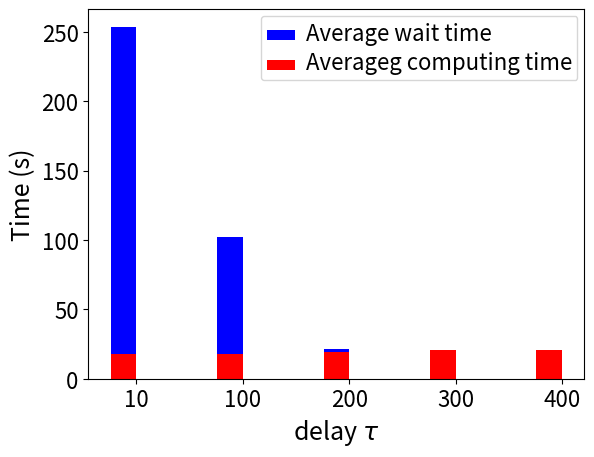

The matplotlib source for this figure:
import numpy
import matplotlib.ticker
import matplotlib.pyplot as plt
#m10e3=(383,370.47)
#m10e4=(711,592)
#m10e5=(192,170.55)
wait_time=(253.6,102.339,21.736,20.49,20.73)
compute_time=(17.46,17.7,19.39,20.38,20.37)
width=0.24
x=numpy.arange(5)

fig = plt.figure()
ax = fig.add_subplot(111)

rects2 = ax.bar(x, wait_time, width, color='b')
rects1 = ax.bar(x, compute_time,width, color='r')

ax.set_xticks(x+width/2)
ax.set_xticklabels(('10','100','200','300','400'))
plt.xticks(fontsize=16) 
plt.yticks(fontsize=16)
ax.set_ylabel("Time (s)",fontsize=18)
ax.set_xlabel("delay $\\tau$",fontsize=18)
leg=ax.legend( (rects2[0],rects1[0]), ('Average wait time', 'Averageg computing time') )
for t in leg.get_texts(): 
     t.set_fontsize(16) 
plt.show()







